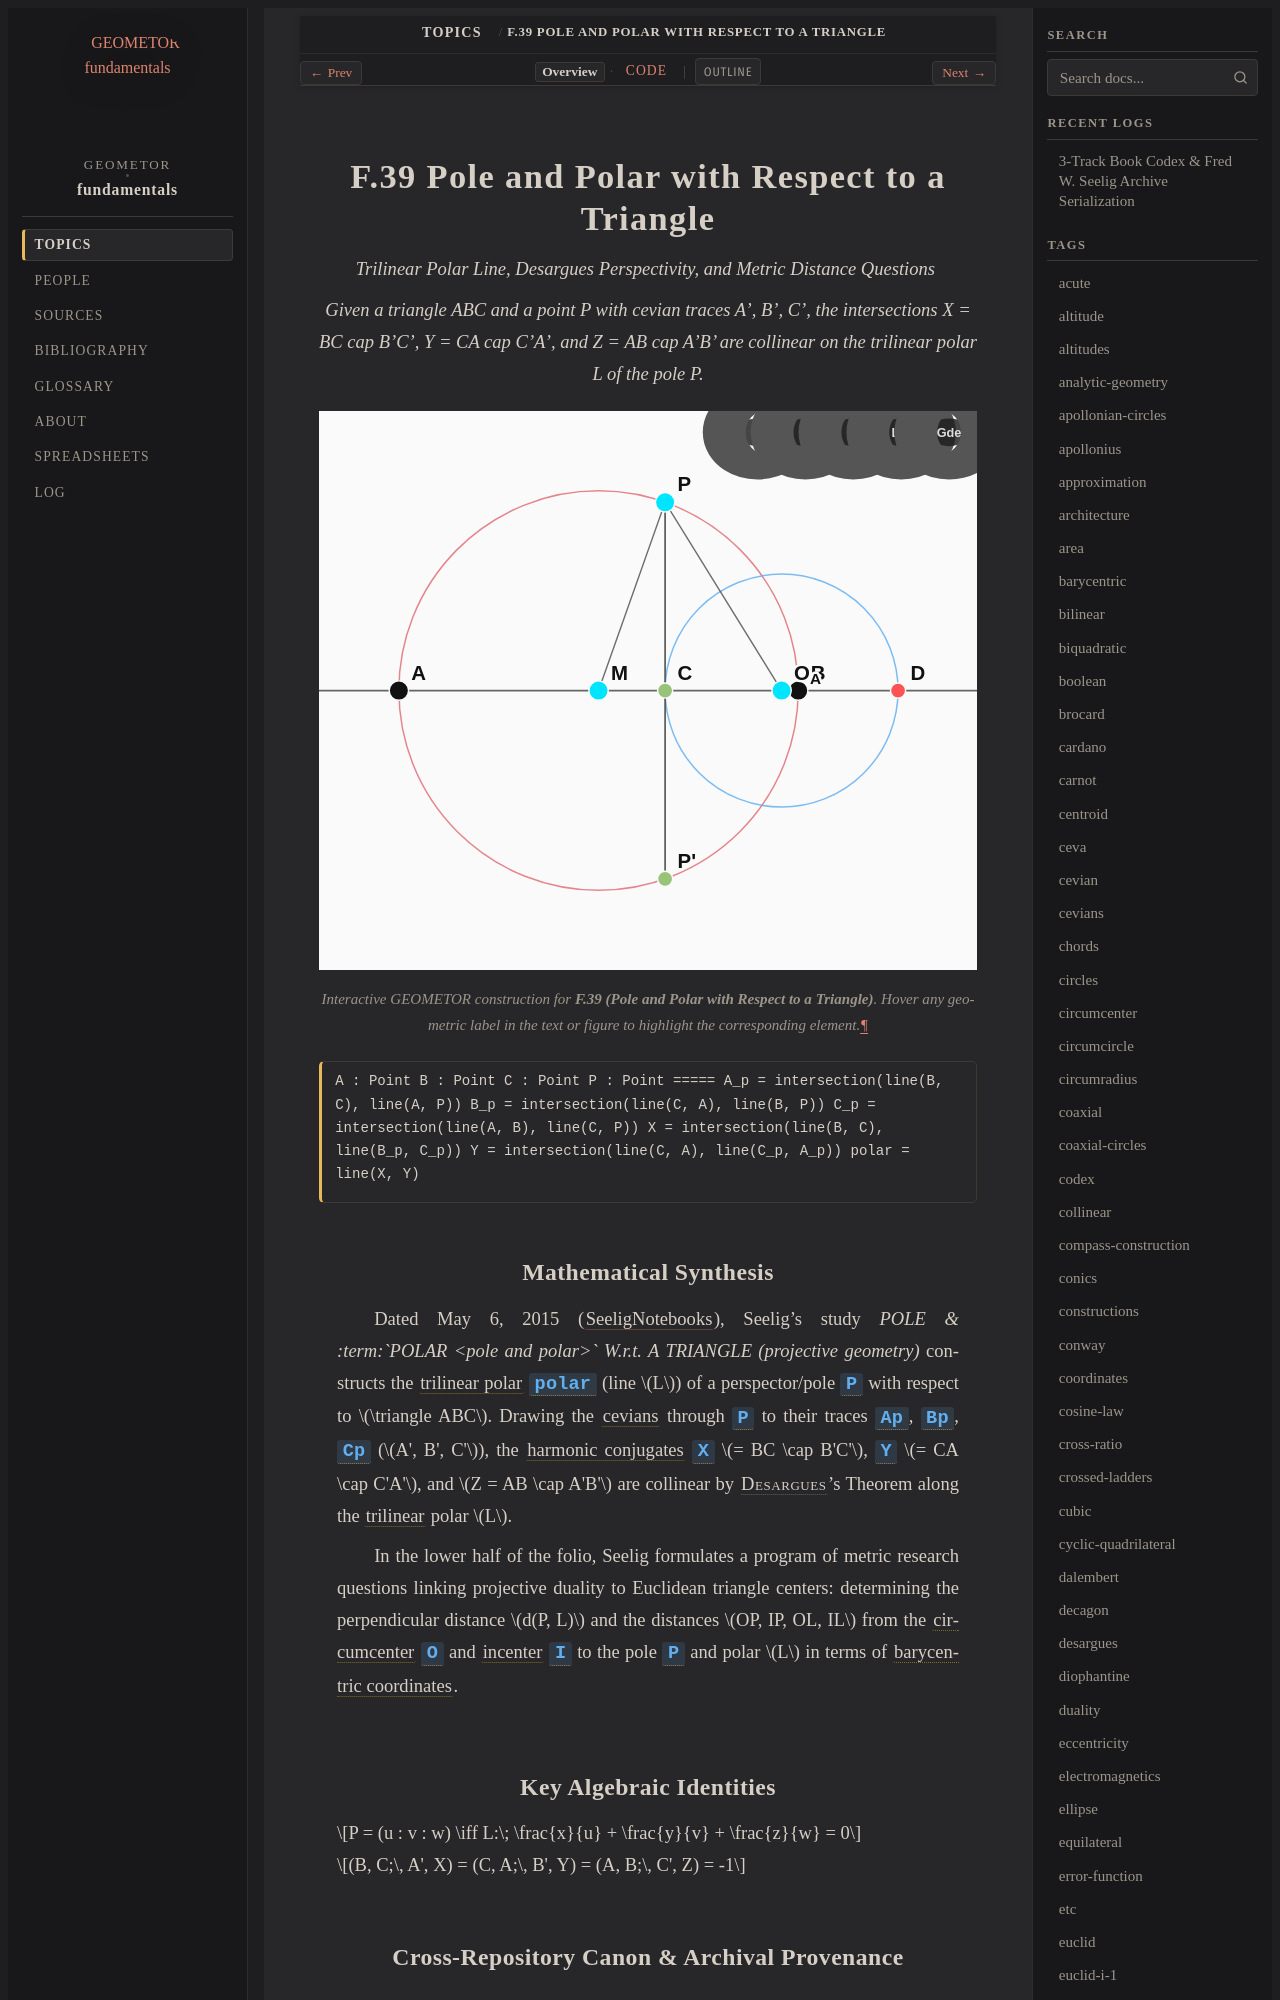

repository: geometor/fundamentals · page: topics/f-39/index.html · generator: sphinx

:order: 39
:type: topic
:category: Projective & Harmonic Geometry
:tags: pole-polar, projective, trilinear-polar, desargues, harmonic

.. _f-39:

==============================================
F.39 Pole and Polar with Respect to a Triangle
==============================================

*Trilinear Polar Line, Desargues Perspectivity, and Metric Distance Questions*

.. enunciation::

   Given a triangle ABC and a point P with cevian traces A', B', C', the intersections X = BC cap B'C', Y = CA cap C'A', and Z = AB cap A'B' are collinear on the trilinear polar L of the pole P.

.. figure:: f-39.svg
   :align: center
   :width: 100%

   Interactive GEOMETOR construction for **F.39 (Pole and Polar with Respect to a Triangle)**. Hover any geometric label in the text or figure to highlight the corresponding element.

.. signature::

   A : Point
   B : Point
   C : Point
   P : Point
   =====
   A_p = intersection(line(B, C), line(A, P))
   B_p = intersection(line(C, A), line(B, P))
   C_p = intersection(line(A, B), line(C, P))
   X = intersection(line(B, C), line(B_p, C_p))
   Y = intersection(line(C, A), line(C_p, A_p))
   polar = line(X, Y)
